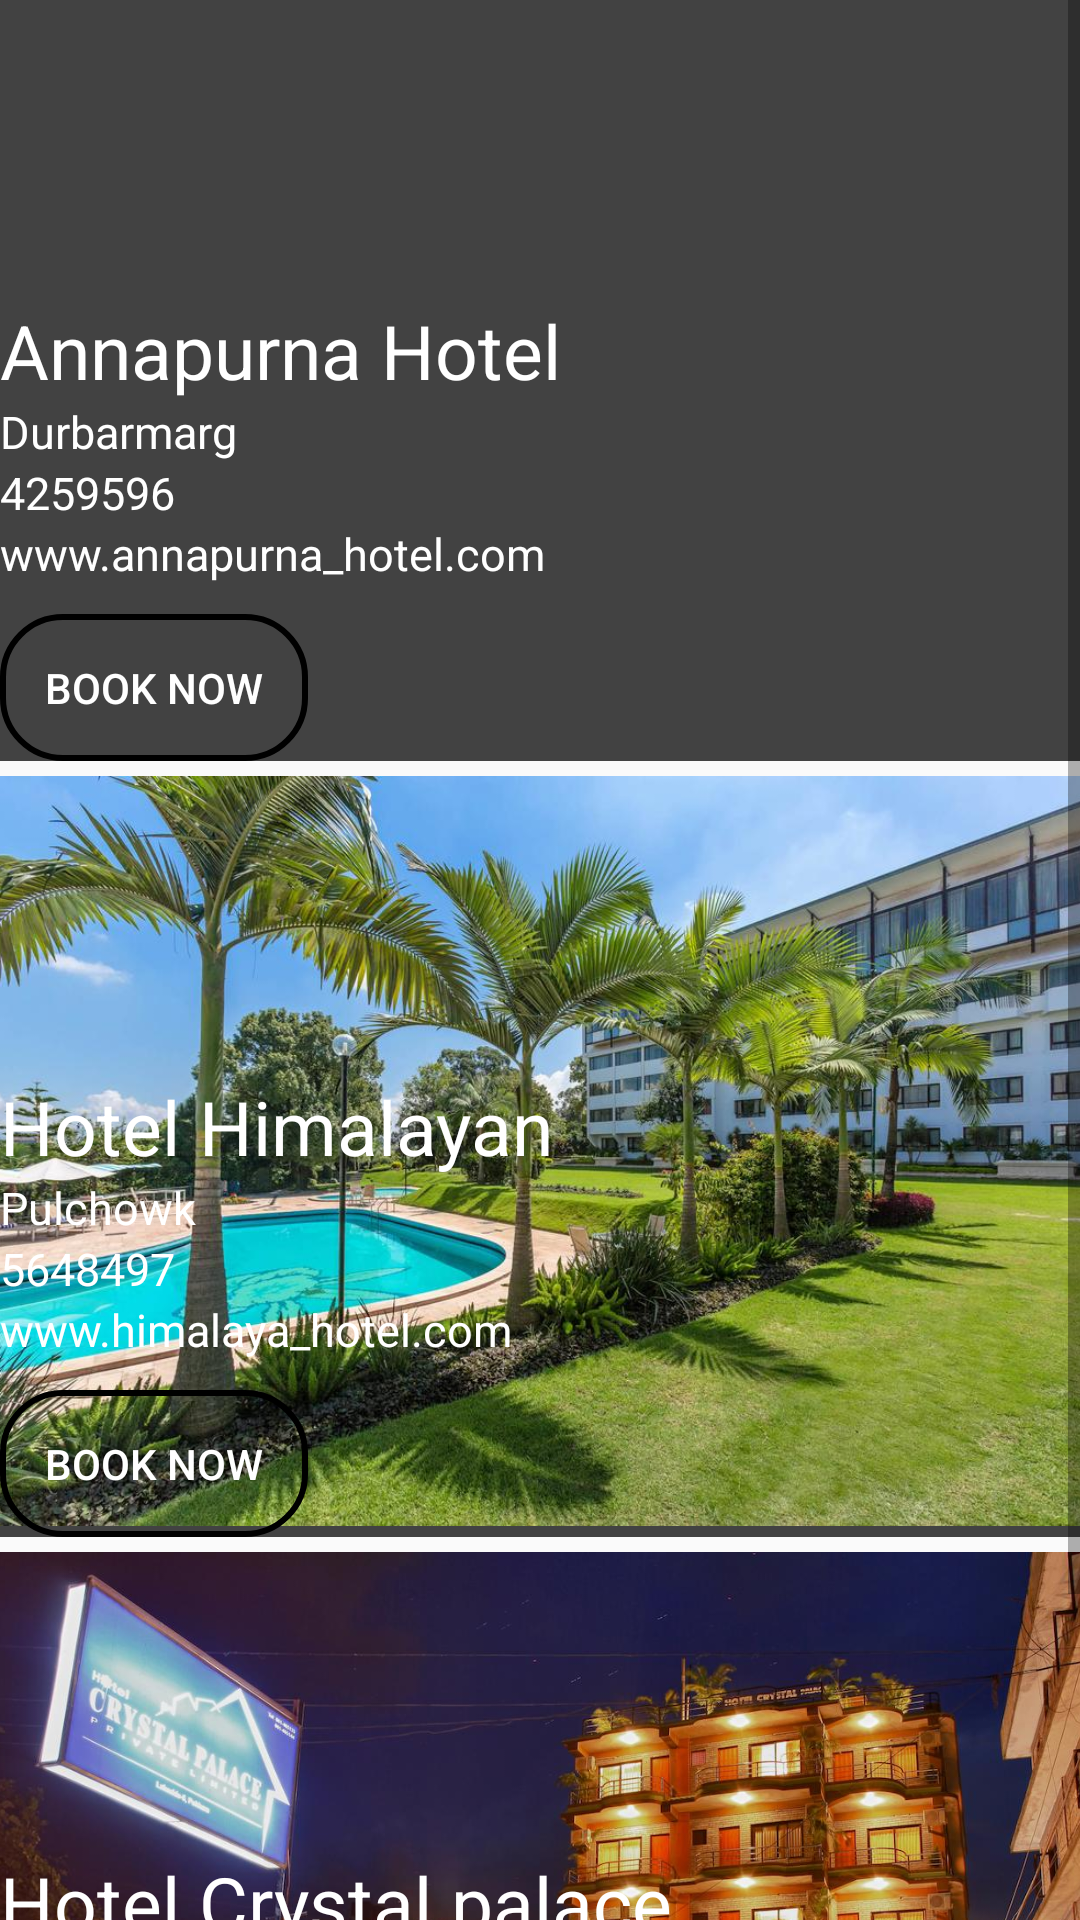

Here is an Android app screen rendered from its layout file. Give the layout XML and the strings, colors and styles it references.
<!-- AndroidManifest.xml: application theme AppTheme -->
<!-- res/layout/hotel_cardview.xml -->
<?xml version="1.0" encoding="utf-8"?>
<ScrollView
    xmlns:android="http://schemas.android.com/apk/res/android"
    xmlns:tools="http://schemas.android.com/tools"
    android:layout_width="match_parent"
    android:orientation="vertical"
    android:layout_height="wrap_content"
    android:layout_margin="7dp"
    >

    <LinearLayout
        android:layout_width="match_parent"
        android:layout_height="wrap_content"
        android:orientation="vertical">

    <android.support.constraint.ConstraintLayout
        android:layout_width="match_parent"
        android:layout_height="wrap_content"
        android:background="@color/cardview_dark_background">

        <ImageView
            android:id="@+id/hotel_image"
            android:src="@drawable/hotel1"
            android:layout_width="match_parent"
            android:layout_height="250dp"
            android:scaleType="centerCrop"
            tools:ignore="MissingConstraints" />

        <LinearLayout
            android:layout_width="match_parent"
            android:layout_height="wrap_content"
            android:orientation="vertical"
            tools:ignore="MissingConstraints">
            <TextView
                android:id="@+id/hot_name"
                android:layout_marginTop="100dp"
                android:layout_width="match_parent"
                android:layout_height="wrap_content"
                android:text="Annapurna Hotel"
                android:textColor="#ffffff"
                android:textSize="25dp"
                tools:ignore="MissingConstraints" />
            <TextView
                android:id="@+id/hot_address"
                android:layout_width="match_parent"
                android:layout_height="wrap_content"
                android:text="Durbarmarg"
                android:textColor="#ffffff"
                android:textSize="15dp"
                tools:ignore="MissingConstraints" />

            <TextView
                android:id="@+id/hot_phone"
                android:layout_width="match_parent"
                android:layout_height="wrap_content"
                android:text="4259596"
                android:textColor="#ffffff"
                android:textSize="15dp"
                tools:ignore="MissingConstraints" />
            <TextView
                android:id="@+id/hot_website"
                android:layout_width="match_parent"
                android:layout_height="wrap_content"
                android:text="www.annapurna_hotel.com"
                android:textColor="#ffffff"
                android:textSize="15dp"
                tools:ignore="MissingConstraints" />
            <Button
                android:layout_marginTop="10dp"
                android:layout_width="wrap_content"
                android:layout_height="wrap_content"
                android:text="Book Now"
                android:textColor="@color/white"
                android:background="@drawable/btn_style_popup"
                tools:ignore="MissingConstraints" />
        </LinearLayout>


    </android.support.constraint.ConstraintLayout>

    <android.support.constraint.ConstraintLayout
        android:layout_marginTop="5dp"
        android:layout_width="match_parent"
        android:layout_height="wrap_content"
        android:background="@color/cardview_dark_background">

        <ImageView
            android:src="@drawable/hotel2"
            android:layout_width="match_parent"
            android:layout_height="250dp"
            android:scaleType="centerCrop"
            tools:ignore="MissingConstraints" />

        <LinearLayout
            android:layout_width="match_parent"
            android:layout_height="wrap_content"
            android:orientation="vertical"
            tools:ignore="MissingConstraints">
            <TextView
                android:layout_marginTop="100dp"
                android:layout_width="match_parent"
                android:layout_height="wrap_content"
                android:text="Hotel Himalayan"
                android:textColor="#ffffff"
                android:textSize="25dp"
                tools:ignore="MissingConstraints" />
            <TextView
                android:layout_width="match_parent"
                android:layout_height="wrap_content"
                android:text="Pulchowk"
                android:textColor="#ffffff"
                android:textSize="15dp"
                tools:ignore="MissingConstraints" />

            <TextView
                android:layout_width="match_parent"
                android:layout_height="wrap_content"
                android:text="5648497"
                android:textColor="#ffffff"
                android:textSize="15dp"
                tools:ignore="MissingConstraints" />
            <TextView
                android:layout_width="match_parent"
                android:layout_height="wrap_content"
                android:text="www.himalaya_hotel.com"
                android:textColor="#ffffff"
                android:textSize="15dp"
                tools:ignore="MissingConstraints" />
            <Button
                android:layout_marginTop="10dp"
                android:layout_width="wrap_content"
                android:layout_height="wrap_content"
                android:text="Book Now"
                android:textColor="@color/white"
                android:background="@drawable/btn_style_popup"
                tools:ignore="MissingConstraints" />
        </LinearLayout>


    </android.support.constraint.ConstraintLayout>

    <android.support.constraint.ConstraintLayout
        android:layout_marginTop="5dp"
        android:layout_width="match_parent"
        android:layout_height="wrap_content"
        android:background="@color/cardview_dark_background">

        <ImageView
            android:src="@drawable/hotel3"
            android:layout_width="match_parent"
            android:layout_height="250dp"
            android:scaleType="centerCrop"
            tools:ignore="MissingConstraints" />

        <LinearLayout
            android:layout_width="match_parent"
            android:layout_height="wrap_content"
            android:orientation="vertical"
            tools:ignore="MissingConstraints">
            <TextView
                android:layout_marginTop="100dp"
                android:layout_width="match_parent"
                android:layout_height="wrap_content"
                android:text="Hotel Crystal palace"
                android:textColor="#ffffff"
                android:textSize="25dp"
                tools:ignore="MissingConstraints" />
            <TextView
                android:layout_width="match_parent"
                android:layout_height="wrap_content"
                android:text="Pokhara"
                android:textColor="#ffffff"
                android:textSize="15dp"
                tools:ignore="MissingConstraints" />

            <TextView
                android:layout_width="match_parent"
                android:layout_height="wrap_content"
                android:text="3453463"
                android:textColor="#ffffff"
                android:textSize="15dp"
                tools:ignore="MissingConstraints" />
            <TextView
                android:layout_width="match_parent"
                android:layout_height="wrap_content"
                android:text="www.crystalpalace_hotel.com"
                android:textColor="#ffffff"
                android:textSize="15dp"
                tools:ignore="MissingConstraints" />
            <Button
                android:layout_marginTop="10dp"
                android:layout_width="wrap_content"
                android:layout_height="wrap_content"
                android:text="Book Now"
                android:textColor="@color/white"
                android:background="@drawable/btn_style_popup"
                tools:ignore="MissingConstraints" />
        </LinearLayout>


    </android.support.constraint.ConstraintLayout>
    </LinearLayout>
</ScrollView>
<!-- resources referenced by this layout -->
<resources>
  <color name="white">#ffff</color>
  <!-- drawable btn_style_popup (drawable) -->
  <?xml version="1.0" encoding="utf-8"?>
  <shape xmlns:android="http://schemas.android.com/apk/res/android">
      <stroke android:width="2dp" android:color="@color/black"/>
      <corners android:radius="20dp"/>
      <padding android:top="15dp" android:bottom="15dp" android:left="15dp" android:right="15dp"/>
  
  </shape>
  <!-- drawable hotel2: jpg bitmap (drawable, 175365 bytes) -->
  <!-- drawable hotel3: jpg bitmap (drawable, 177019 bytes) -->
  <style name="AppTheme" parent="Theme.AppCompat.Light.NoActionBar">
          
          <item name="colorPrimary">@color/colorPrimary</item>
          <item name="colorPrimaryDark">@color/colorPrimaryDark</item>
          <item name="colorAccent">@color/colorAccent</item>
      </style>
  <color name="black">#000</color>
  <color name="colorPrimary">#24a0ed</color>
  <color name="colorPrimaryDark">#24a0ed</color>
  <color name="colorAccent">#FF4081</color>
</resources>
